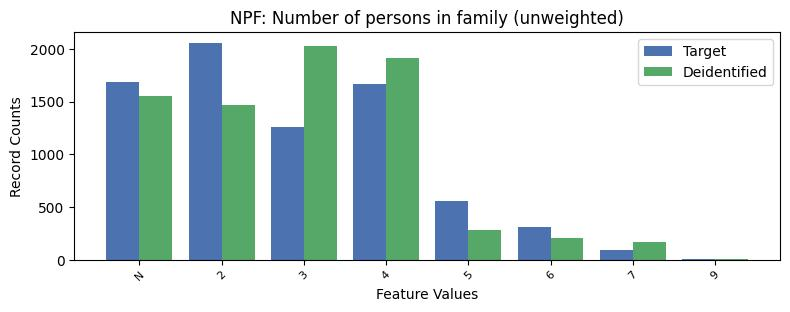

Data behind this chart, as committed beside it:
, NPF, count_target, count_deidentified
0, 2, 2057, 1467
1, -1, 1686, 1556
2, 4, 1663, 1911
3, 3, 1259, 2030
4, 5, 556, 285
5, 6, 311, 210
6, 7, 93, 170
7, 9, 9, 5
